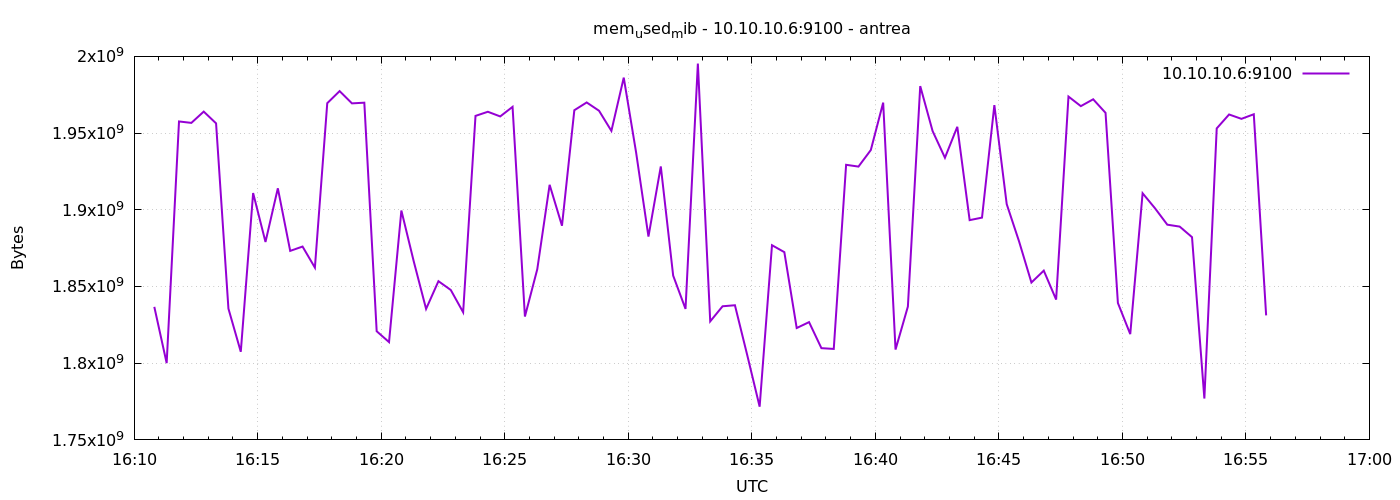

The file beside this chart, header and first rows:
1777306249	1836728320
1777306279	1800056832
1777306309	1957580800
1777306339	1956646912
1777306369	1964003328
1777306399	1956347904
1777306429	1835577344
1777306459	1807441920
1777306489	1910915072
1777306519	1879035904
1777306549	1914003456
1777306579	1873215488
1777306609	1876033536
1777306639	1862307840
1777306669	1969491968
1777306699	1977364480
1777306729	1969369088
1777306759	1969815552
1777306789	1820831744
1777306819	1813745664
1777306849	1899515904
1777306879	1866403840
1777306909	1835384832
1777306939	1853456384
1777306969	1847705600
1777306999	1833201664
1777307029	1961205760
1777307059	1963900928
1777307089	1960857600
1777307119	1967099904
1777307149	1830408192
1777307179	1861238784
1777307209	1916284928
1777307239	1889607680
1777307269	1964904448
1777307299	1969967104
1777307329	1964560384
1777307359	1951432704
1777307389	1986146304
1777307419	1937399808
1777307449	1882529792
1777307479	1928249344
1777307509	1857101824
1777307539	1835388928
1777307569	1995300864
1777307599	1827274752
1777307629	1837105152
1777307659	1837776896
1777307689	1805135872
1777307719	1771655168
1777307749	1876901888
1777307779	1872392192
1777307809	1822932992
1777307839	1826779136
1777307869	1809805312
1777307899	1809305600
1777307929	1929322496
1777307959	1928159232
1777307989	1938952192
1777308019	1969852416
1777308049	1808883712
... 30 more rows
